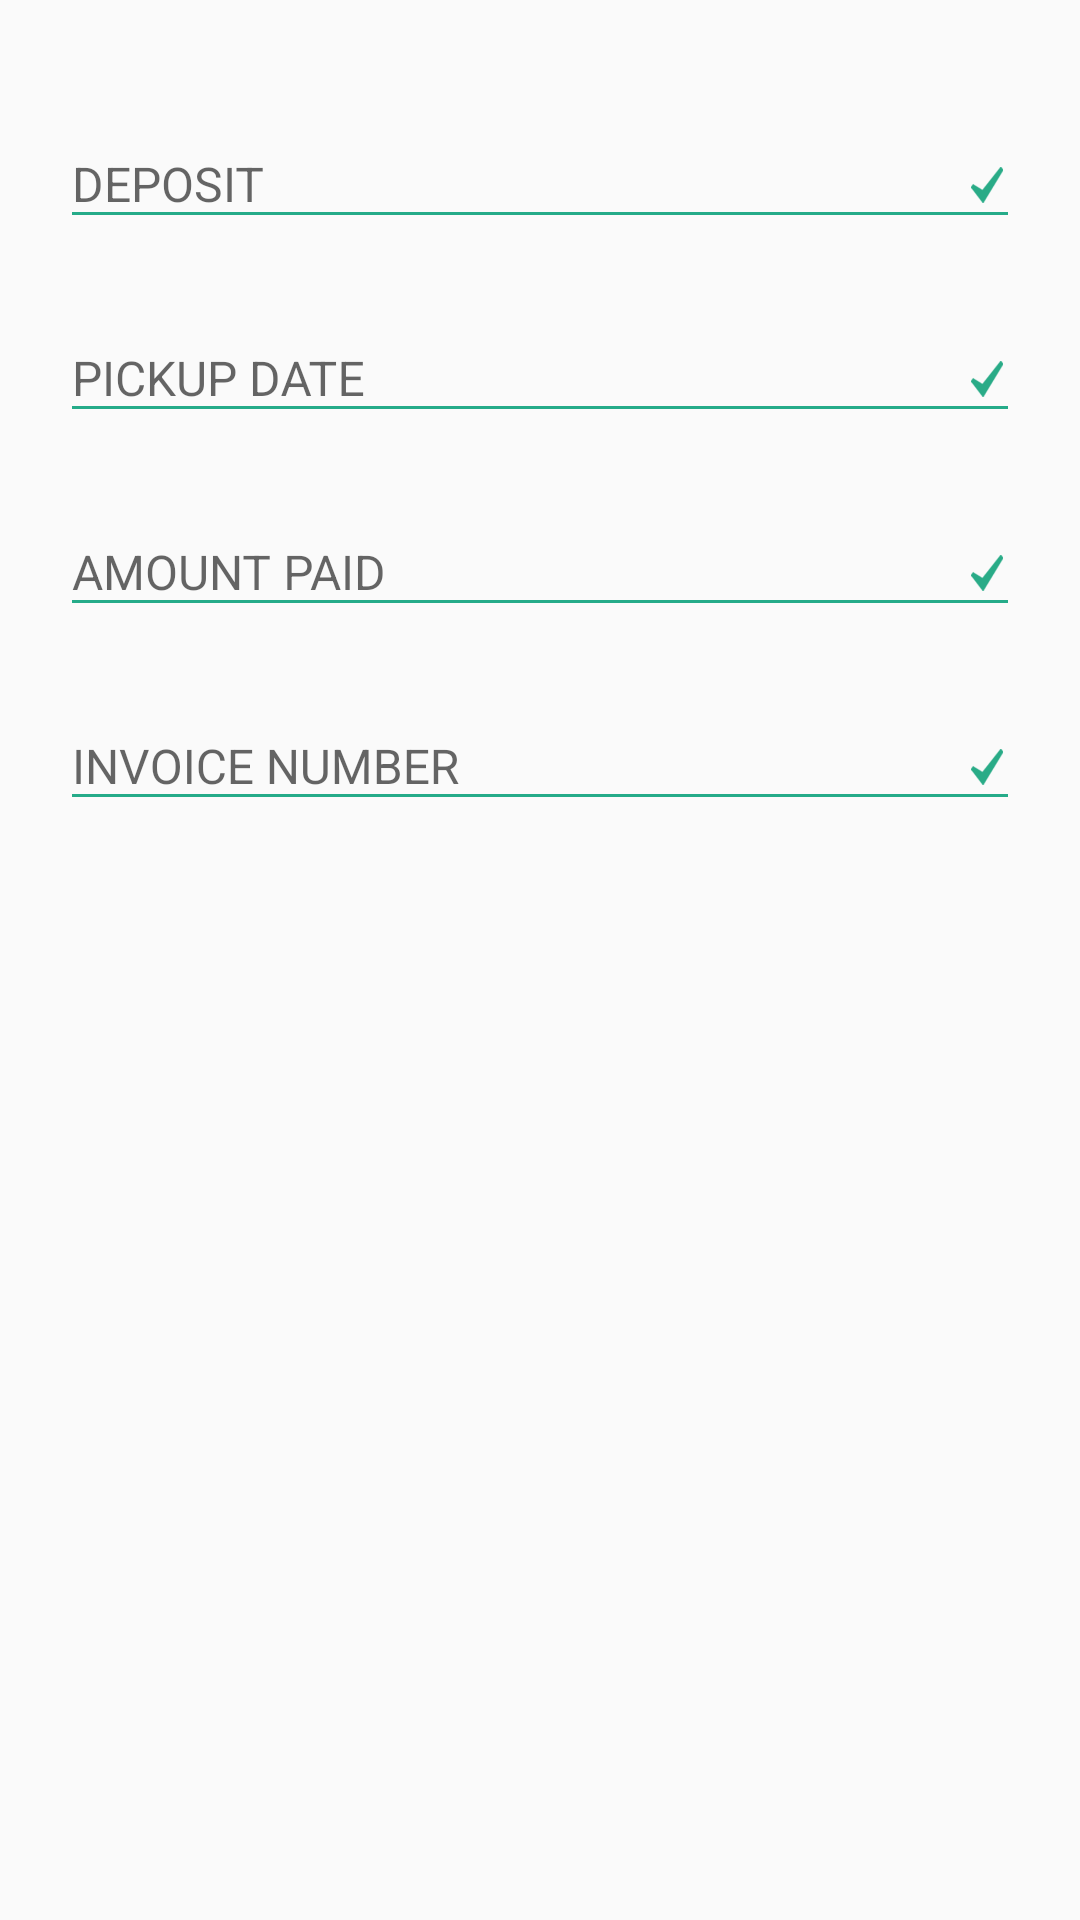

Here is an Android app screen rendered from its layout file. Give the layout XML and the strings, colors and styles it references.
<!-- AndroidManifest.xml: application theme AppTheme -->
<!-- res/layout/fragment_reciept_form.xml -->
<?xml version="1.0" encoding="utf-8"?>
<layout xmlns:android="http://schemas.android.com/apk/res/android"
    xmlns:tools="http://schemas.android.com/tools">
<RelativeLayout
    android:layout_width="match_parent"
    android:layout_height="match_parent"
    android:padding="@dimen/large_padding"
    tools:context="app.dalboot.mobiavialdo.com.daleboot.forms.RecieptForm">
<ScrollView
    android:layout_width="match_parent"
    android:layout_height="match_parent">


    <LinearLayout
        android:layout_width="match_parent"
        android:layout_height="wrap_content"
        android:orientation="vertical">
        <android.support.design.widget.TextInputLayout
            android:layout_width="match_parent"
            android:layout_height="wrap_content"
            android:layout_weight="1"
            android:layout_marginTop="@dimen/normal_margin"



            >

            <EditText
                android:id="@+id/deposit"
                style="@style/CustomEditTextStyle"
                android:layout_width="match_parent"
                android:layout_height="wrap_content"
                android:hint="@string/deposit_hint"
                android:inputType="number"


                />
        </android.support.design.widget.TextInputLayout>

        <android.support.design.widget.TextInputLayout
            android:layout_width="match_parent"
            android:layout_height="wrap_content"
            android:layout_weight="1"
            android:layout_marginTop="@dimen/above_normal_margin"



            >

            <EditText
                android:id="@+id/pickup_date"
                style="@style/CustomEditTextStyle"
                android:layout_width="match_parent"
                android:layout_height="wrap_content"
                android:hint="@string/pickup_date_hint"
                android:focusableInTouchMode="false"


                />
        </android.support.design.widget.TextInputLayout>
        <android.support.design.widget.TextInputLayout
            android:layout_width="match_parent"
            android:layout_height="wrap_content"
            android:layout_weight="1"
            android:layout_marginTop="@dimen/above_normal_margin"



            >

            <EditText
                android:id="@+id/amount_paid"
                style="@style/CustomEditTextStyle"
                android:layout_width="match_parent"
                android:layout_height="wrap_content"
                android:hint="@string/amount_paid_hint"
                android:inputType="number"


                />
        </android.support.design.widget.TextInputLayout>


        <android.support.design.widget.TextInputLayout
            android:layout_width="match_parent"
            android:layout_height="wrap_content"
            android:layout_weight="1"
            android:layout_marginTop="@dimen/above_normal_margin"



            >

            <EditText
                android:id="@+id/invoice_number"
                style="@style/CustomEditTextStyle"
                android:layout_width="match_parent"
                android:layout_height="wrap_content"
                android:hint="@string/invoice_number_hint"



                />
        </android.support.design.widget.TextInputLayout>


    </LinearLayout>
</ScrollView>


</RelativeLayout>
    </layout>
<!-- resources referenced by this layout -->
<resources>
  <dimen name="above_normal_margin">15dp</dimen>
  <dimen name="large_padding">20dp</dimen>
  <dimen name="normal_margin">10dp</dimen>
  <string name="amount_paid_hint">AMOUNT PAID</string>
  <string name="deposit_hint">DEPOSIT</string>
  <string name="invoice_number_hint">INVOICE NUMBER</string>
  <string name="pickup_date_hint">PICKUP DATE</string>
  <style name="CustomEditTextStyle" parent="android:Widget.EditText">
  
          <item name="android:textColor">@color/black</item>
          <item name="android:textColorHint">@color/black</item>
          
          <item name="android:backgroundTint">@color/bg_colorinput</item>
          <item name="android:textSize">16sp</item>
          <item name="android:drawableRight">@drawable/ic_tick_green</item>
          <item name="android:drawablePadding">@dimen/normal_padding</item>
          
          
      </style>
  <style name="AppTheme" parent="Theme.AppCompat.Light.NoActionBar">
          
          <item name="colorPrimary">@color/colorPrimary</item>
          <item name="colorPrimaryDark">@color/colorPrimaryDark</item>
          
          <item name="android:windowActionBarOverlay">false</item>
  
      </style>
  <color name="black">#000000</color>
  <color name="bg_colorinput">#25AB89</color>
  <!-- drawable ic_tick_green: png bitmap (drawable-hdpi, 609 bytes) -->
  <dimen name="normal_padding">10dp</dimen>
  <color name="colorPrimary">#6398FB</color>
  <color name="colorPrimaryDark">#6398FB</color>
</resources>
